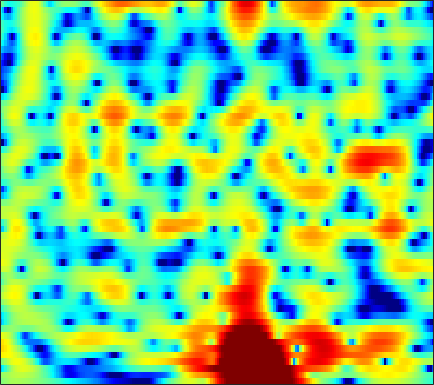

The table this chart was drawn from, first rows:
-0.015793, 0.26376, 0.63222, 0.94881, 1.1309, 1.2953, 1.378, 1.3981, 1.3747, 1.3055, 1.2096, 1.1209, 0.98443, 0.83514, 0.7135, 0.53856, 0.34719, 0.19485, -0.02713, -0.26866, -0.53959, -0.75834, -1.0749, -1.4137
0.658, 0.8394, 1.092, 1.344, 1.522, 1.734, 1.907, 2.007, 2.094, 2.125, 2.096, 2.034, 1.895, 1.692, 1.495, 1.178, 0.7925, 0.4567, -0.05989, -0.6541, -1.333, -1.899, -2.749, -3.709
-5.87, -4.619, -2.723, -1.023, 0.03996, 1.194, 2.073, 2.566, 3.028, 3.287, 3.365, 3.318, 3.117, 2.776, 2.441, 1.903, 1.276, 0.7561, 0.00973, -0.7821, -1.603, -2.239, -3.139, -4.111
-0.1029, 0.4183, 1.334, 2.245, 2.821, 3.407, 3.778, 3.91, 3.9, 3.686, 3.277, 2.836, 2.062, 1.066, 0.1689, -1.248, -2.947, -4.421, -6.621, -8.848, -10.4, -10.6, -9.758, -8.532
4.668, 4.58, 4.468, 4.327, 4.177, 3.881, 3.461, 3.05, 2.37, 1.541, 0.5553, -0.291, -1.568, -3.006, -4.185, -5.88, -7.718, -9.118, -10.93, -12.43, -13.05, -12.66, -11.25, -9.461
5.806, 5.552, 5.106, 4.55, 4.066, 3.32, 2.453, 1.716, 0.6074, -0.6542, -2.069, -3.233, -4.955, -6.899, -8.582, -11.28, -14.7, -17.88, -20.94, -18.1, -14.18, -11.8, -9.211, -7.041
5.522, 5.191, 4.581, 3.775, 3.032, 1.848, 0.4222, -0.8154, -2.691, -4.765, -6.786, -8.023, -9.024, -9.378, -9.449, -9.499, -9.552, -9.496, -9.101, -8.207, -6.888, -5.727, -4.16, -2.698
3.505, 3.352, 3.017, 2.474, 1.897, 0.8613, -0.5067, -1.793, -3.934, -6.673, -9.869, -11.69, -11.07, -8.649, -7.017, -5.301, -4.009, -3.222, -2.317, -1.525, -0.8413, -0.3692, 0.2099, 0.7225
-1.268, -0.7321, -0.1095, 0.3346, 0.5311, 0.6078, 0.4905, 0.3099, 0.0003316, -0.323, -0.5784, -0.6821, -0.6539, -0.4607, -0.2398, 0.1112, 0.4664, 0.7073, 0.9759, 1.176, 1.289, 1.306, 1.216, 0.9875
-7.234, -5.314, -3.388, -1.945, -1.089, -0.1916, 0.456, 0.8073, 1.142, 1.375, 1.545, 1.641, 1.736, 1.8, 1.838, 1.871, 1.877, 1.852, 1.766, 1.606, 1.364, 1.115, 0.662, 0.05271
-6.092, -4.759, -3.166, -1.844, -1.017, -0.09942, 0.6214, 1.043, 1.459, 1.734, 1.896, 1.953, 1.962, 1.907, 1.833, 1.696, 1.527, 1.384, 1.166, 0.9007, 0.589, 0.3193, -0.09969, -0.5927
-2.867, -2.001, -0.9334, 0.02052, 0.6262, 1.264, 1.728, 1.972, 2.159, 2.19, 2.071, 1.897, 1.581, 1.206, 0.8978, 0.4812, 0.09692, -0.156, -0.4291, -0.6513, -0.8459, -0.9912, -1.194, -1.424
0.05332, 0.7979, 1.647, 2.341, 2.765, 3.179, 3.397, 3.425, 3.275, 2.904, 2.3, 1.686, 0.663, -0.5755, -1.589, -2.89, -3.884, -4.272, -4.289, -3.972, -3.619, -3.428, -3.307, -3.327
1.511, 2.235, 3.076, 3.727, 4.085, 4.404, 4.518, 4.442, 4.107, 3.49, 2.549, 1.576, -0.1766, -2.624, -5.156, -10.31, -22.97, -21.03, -11.46, -7.969, -6.356, -5.873, -5.982, -6.827
0.1891, 1.097, 2.138, 2.962, 3.409, 3.795, 3.953, 3.929, 3.711, 3.268, 2.602, 1.953, 0.905, -0.3556, -1.382, -2.697, -3.676, -4.086, -4.166, -4.052, -4.097, -4.367, -5.167, -6.578
-2.194, -0.8847, 0.3826, 1.25, 1.702, 2.047, 2.146, 2.112, 1.967, 1.743, 1.476, 1.272, 0.994, 0.7067, 0.4763, 0.1909, -0.0597, -0.2341, -0.4797, -0.7429, -1.065, -1.363, -1.833, -2.345
-0.9081, -0.09036, 0.6706, 0.9971, 0.9925, 0.7057, 0.1384, -0.4233, -1.187, -1.682, -1.693, -1.388, -0.7598, -0.06467, 0.4099, 0.8924, 1.2, 1.334, 1.369, 1.254, 1.019, 0.7685, 0.3584, -0.1051
2.57, 2.714, 2.7, 2.355, 1.799, 0.6164, -1.244, -3.332, -7.763, -17, -13.67, -7.801, -3.591, -1.097, 0.191, 1.367, 2.076, 2.39, 2.558, 2.47, 2.149, 1.773, 1.083, 0.1814
3.656, 3.644, 3.428, 3.011, 2.537, 1.64, 0.4748, -0.5159, -1.852, -2.761, -2.769, -2.242, -1.207, -0.169, 0.4656, 1.094, 1.491, 1.615, 1.581, 1.325, 0.8312, 0.2941, -0.6591, -1.956
3.133, 3.198, 3.147, 2.958, 2.751, 2.367, 1.909, 1.555, 1.091, 0.7037, 0.4398, 0.3194, 0.2355, 0.2056, 0.1754, 0.08178, -0.0521, -0.2162, -0.5186, -0.9261, -1.448, -1.93, -2.7, -3.626
2.867, 3.014, 3.151, 3.166, 3.115, 2.983, 2.758, 2.53, 2.183, 1.774, 1.309, 0.9379, 0.4033, -0.1802, -0.6166, -1.188, -1.768, -2.153, -2.626, -3.047, -3.441, -3.727, -4.144, -4.59
2.826, 3.038, 3.306, 3.529, 3.629, 3.684, 3.614, 3.455, 3.118, 2.606, 1.907, 1.259, 0.23, -0.9846, -1.989, -3.374, -4.704, -5.476, -6.048, -6.154, -5.996, -5.846, -5.758, -5.831
1.785, 2.07, 2.599, 3.29, 3.791, 4.293, 4.57, 4.606, 4.363, 3.817, 2.941, 2.043, 0.5195, -1.469, -3.365, -6.633, -11.38, -16.65, -17.53, -11.99, -8.838, -7.498, -6.599, -6.523
-6.328, -5.964, -2.154, 1.011, 2.709, 4.241, 5.088, 5.36, 5.293, 4.776, 3.844, 2.899, 1.331, -0.5594, -2.176, -4.423, -6.559, -7.73, -7.958, -6.964, -5.638, -4.824, -4.209, -4.244
-2.781, -2.562, -0.8941, 1.205, 2.441, 3.622, 4.266, 4.393, 4.182, 3.48, 2.324, 1.159, -0.8357, -3.14, -4.959, -7.013, -7.592, -7.201, -6.077, -4.805, -3.65, -2.914, -2.192, -1.76
2.052, 2.051, 2.236, 2.537, 2.794, 3.025, 3.075, 2.933, 2.465, 1.629, 0.3533, -0.9568, -3.303, -6.63, -10.22, -17.46, -16.27, -11.63, -7.827, -5.44, -3.81, -2.915, -1.999, -1.317
2.104, 1.999, 2.018, 2.079, 2.153, 2.224, 2.188, 2.087, 1.76, 1.237, 0.4666, -0.259, -1.392, -2.636, -3.488, -4.388, -4.623, -4.46, -3.93, -3.306, -2.726, -2.368, -1.982, -1.65
0.06617, -0.02504, 0.0932, 0.4802, 0.8153, 1.274, 1.647, 1.833, 1.956, 1.905, 1.707, 1.478, 1.088, 0.6458, 0.3238, -0.05582, -0.3924, -0.5889, -0.834, -1.089, -1.423, -1.733, -2.252, -2.836
-6.469, -6.615, -5.091, -2.923, -1.499, 0.005544, 1.13, 1.722, 2.3, 2.631, 2.792, 2.809, 2.744, 2.604, 2.445, 2.218, 1.901, 1.635, 1.178, 0.5729, -0.2686, -1.111, -2.667, -4.989
-11.22, -11.65, -7.992, -4.622, -2.752, -0.9426, 0.2931, 0.9496, 1.536, 1.879, 2.045, 2.091, 2.09, 2.058, 2.012, 1.928, 1.812, 1.679, 1.415, 0.9996, 0.4088, -0.1958, -1.223, -2.523
-3.137, -3.032, -2.627, -1.89, -1.34, -0.6818, -0.2566, -0.07, -0.06493, -0.2524, -0.5748, -0.8157, -1.062, -1.137, -1.033, -0.7977, -0.4637, -0.2459, -0.007378, 0.1335, 0.1743, 0.1487, 0.08215, 0.02315
-1.437, -1.036, -0.4763, -0.06293, 0.1632, 0.2434, 0.06935, -0.3087, -1.135, -2.429, -4.182, -5.722, -7.469, -7.7, -6.777, -5.038, -3.564, -2.675, -1.783, -1.113, -0.6099, -0.2738, 0.1357, 0.5765
-1.051, -0.04567, 1.01, 1.619, 1.879, 1.89, 1.555, 0.9874, -0.167, -2.015, -4.76, -7.757, -13.09, -13.6, -10.16, -6.782, -4.875, -3.944, -3.18, -2.717, -2.323, -2.009, -1.502, -0.8707
0.3316, 1.267, 2.173, 2.84, 3.141, 3.327, 3.21, 2.942, 2.3, 1.388, 0.2417, -0.6686, -1.755, -2.519, -2.852, -3.306, -3.883, -4.518, -5.664, -6.949, -7.693, -7.626, -6.88, -5.986
0.6462, 1.058, 1.669, 2.325, 2.769, 3.264, 3.564, 3.672, 3.587, 3.317, 2.843, 2.384, 1.644, 0.75, -0.04381, -1.371, -3.119, -4.978, -8.493, -14.52, -28.27, -18.89, -13.2, -11.72
-3.571, -3.361, -2.246, -0.8303, 0.2554, 1.471, 2.428, 2.924, 3.367, 3.515, 3.439, 3.237, 2.775, 2.112, 1.444, 0.4144, -0.9128, -2.036, -3.702, -5.299, -6.413, -6.809, -6.865, -6.85
-24.14, -19.27, -9.955, -5.431, -3.229, -1.081, 0.4125, 1.213, 1.962, 2.381, 2.536, 2.498, 2.277, 1.894, 1.51, 0.8971, 0.1982, -0.3268, -1.024, -1.612, -2.053, -2.247, -2.343, -2.213
-7.815, -7.47, -5.991, -4.196, -2.877, -1.389, -0.2425, 0.4193, 1.001, 1.336, 1.423, 1.362, 1.159, 0.8401, 0.5862, 0.178, -0.1902, -0.4765, -0.7938, -1.05, -1.205, -1.229, -1.132, -0.8601
-4.065, -3.391, -2.414, -1.377, -0.6353, 0.2024, 0.8393, 1.144, 1.32, 1.235, 0.9273, 0.5872, 0.04333, -0.5095, -0.8801, -1.243, -1.494, -1.635, -1.792, -1.953, -2.066, -2.096, -1.954, -1.57
-3.153, -1.686, -0.1412, 1.104, 1.804, 2.474, 2.821, 2.85, 2.58, 1.898, 0.8119, -0.2751, -2.017, -3.712, -4.611, -4.769, -4.292, -3.847, -3.586, -3.775, -4.444, -5.157, -5.966, -5.74
-2.134, -0.4363, 1.339, 2.6, 3.276, 3.868, 4.077, 3.977, 3.478, 2.466, 0.7947, -1.033, -4.737, -11.34, -22.38, -12.84, -7.517, -5.644, -4.665, -4.929, -6.418, -8.649, -14.41, -18.63
-0.5655, 0.2488, 1.223, 2.073, 2.613, 3.122, 3.386, 3.401, 3.125, 2.523, 1.561, 0.6132, -0.8348, -2.228, -3.017, -3.363, -3.228, -3.124, -3.15, -3.559, -4.279, -4.916, -5.585, -5.662
-1.277, -0.9282, -0.3025, 0.4623, 1.034, 1.739, 2.313, 2.621, 2.841, 2.837, 2.638, 2.371, 1.923, 1.411, 1.015, 0.5274, 0.0436, -0.3634, -0.9873, -1.731, -2.614, -3.329, -4.305, -5.202
-5.54, -5.301, -4.181, -2.695, -1.545, -0.1103, 1.091, 1.834, 2.616, 3.147, 3.453, 3.556, 3.527, 3.336, 3.116, 2.67, 2.084, 1.562, 0.6939, -0.3697, -1.698, -2.913, -4.952, -7.753
-22.39, -19.86, -12.04, -7.475, -5.023, -2.533, -0.6118, 0.5383, 1.764, 2.691, 3.342, 3.669, 3.898, 3.912, 3.784, 3.43, 2.877, 2.331, 1.432, 0.3195, -0.995, -2.128, -3.841, -5.767
-12.98, -12.4, -10.27, -7.722, -5.908, -3.719, -1.834, -0.6279, 0.7409, 1.842, 2.687, 3.149, 3.553, 3.705, 3.642, 3.364, 2.839, 2.276, 1.342, 0.2174, -1.022, -1.965, -3.108, -3.93
-10.93, -9.876, -8.49, -6.969, -5.742, -4.086, -2.468, -1.296, 0.1277, 1.363, 2.377, 2.971, 3.533, 3.813, 3.839, 3.605, 3.052, 2.425, 1.277, -0.2424, -2.158, -3.815, -6.026, -7.288
-11.51, -10.72, -9.889, -8.92, -7.976, -6.371, -4.483, -3.023, -1.193, 0.4209, 1.76, 2.571, 3.37, 3.856, 4.017, 3.92, 3.477, 2.9, 1.752, 0.08603, -2.284, -4.744, -9.617, -15.66
-11.92, -12.93, -15, -17.71, -18, -13.88, -9.479, -6.814, -3.96, -1.728, 0.03798, 1.091, 2.168, 2.897, 3.229, 3.38, 3.229, 2.91, 2.231, 1.286, 0.1451, -0.7469, -1.77, -2.266
-10.12, -11.5, -13.67, -15.77, -15.93, -13.41, -10.05, -7.761, -5.118, -2.919, -1.125, -0.01218, 1.191, 2.07, 2.512, 2.875, 2.956, 2.85, 2.523, 2.032, 1.449, 1.006, 0.487, 0.1371
-6.463, -7.319, -8.352, -9.006, -9.133, -8.639, -7.442, -6.24, -4.442, -2.629, -0.9522, 0.1528, 1.381, 2.32, 2.836, 3.263, 3.404, 3.343, 3.048, 2.541, 1.868, 1.284, 0.4706, -0.2769
-3.603, -4.734, -6.464, -8.352, -9.646, -10.37, -9.102, -7.287, -4.633, -2.238, -0.2185, 1.042, 2.399, 3.406, 3.95, 4.358, 4.455, 4.32, 3.856, 3.065, 1.927, 0.8279, -0.9741, -3.121
-2.009, -3.362, -5.676, -8.935, -12.54, -18.79, -13.4, -8.852, -4.747, -1.813, 0.3787, 1.679, 3.033, 4.002, 4.484, 4.849, 4.88, 4.673, 4.087, 3.118, 1.698, 0.2896, -2.193, -5.733
-1.49, -2.413, -3.649, -4.765, -5.358, -5.559, -4.901, -3.946, -2.369, -0.7594, 0.7228, 1.688, 2.738, 3.51, 3.901, 4.188, 4.171, 3.966, 3.43, 2.581, 1.424, 0.359, -1.302, -3.146
-1.955, -2.692, -3.485, -3.964, -4.034, -3.729, -3.032, -2.313, -1.213, -0.06966, 1.008, 1.73, 2.554, 3.173, 3.505, 3.713, 3.68, 3.501, 3.054, 2.381, 1.514, 0.7407, -0.4269, -1.704
-3.631, -5.025, -6.795, -7.623, -7.252, -5.804, -4.063, -2.801, -1.288, 0.0417, 1.178, 1.903, 2.704, 3.297, 3.589, 3.771, 3.729, 3.542, 3.107, 2.494, 1.726, 1.074, 0.1375, -0.864
-4.292, -6.959, -12.96, -23.49, -14.6, -8.414, -5.084, -3.384, -1.604, -0.1923, 1.029, 1.834, 2.718, 3.382, 3.697, 3.906, 3.812, 3.545, 2.942, 2.102, 1.104, 0.3537, -0.5161, -1.143
-0.4355, -1.487, -2.869, -3.757, -3.958, -3.736, -3.296, -2.973, -2.431, -1.545, -0.3233, 0.7047, 1.998, 3.014, 3.548, 3.88, 3.741, 3.329, 2.314, 0.6996, -1.524, -3.496, -5.701, -5.645
